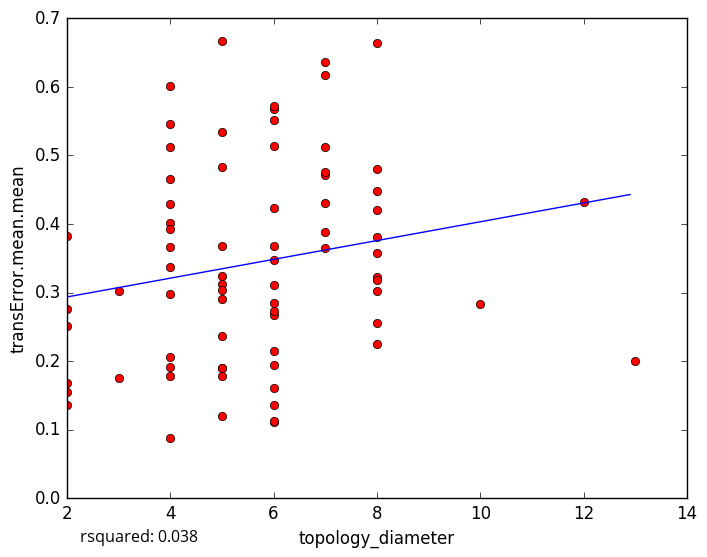

The table this chart was drawn from, first rows:
topology_diameter, transError.mean.mean
7, 0.6167
6, 0.5132
7, 0.5118
6, 0.3475
5, 0.178
6, 0.1115
2, 0.1357
6, 0.5679
5, 0.4835
7, 0.3648
6, 0.2668
6, 0.136
6, 0.1603
6, 0.1133
5, 0.1205
2, 0.1686
3, 0.1753
2, 0.251
8, 0.2551
2, 0.2757
6, 0.5723
4, 0.4019
5, 0.6674
4, 0.601
4, 0.4286
5, 0.5343
4, 0.3928
4, 0.5119
2, 0.3829
8, 0.4801
13, 0.2006
6, 0.2147
6, 0.3106
7, 0.6358
8, 0.3572
8, 0.3222
8, 0.3029
8, 0.4476
4, 0.08796
8, 0.2243
7, 0.3886
4, 0.2974
8, 0.664
6, 0.5511
5, 0.313
12, 0.4319
4, 0.4659
7, 0.4714
8, 0.3177
4, 0.3662
3, 0.302
8, 0.3811
4, 0.2053
5, 0.1895
6, 0.2737
8, 0.4201
5, 0.3235
7, 0.4299
6, 0.3673
10, 0.2839
... 18 more rows
